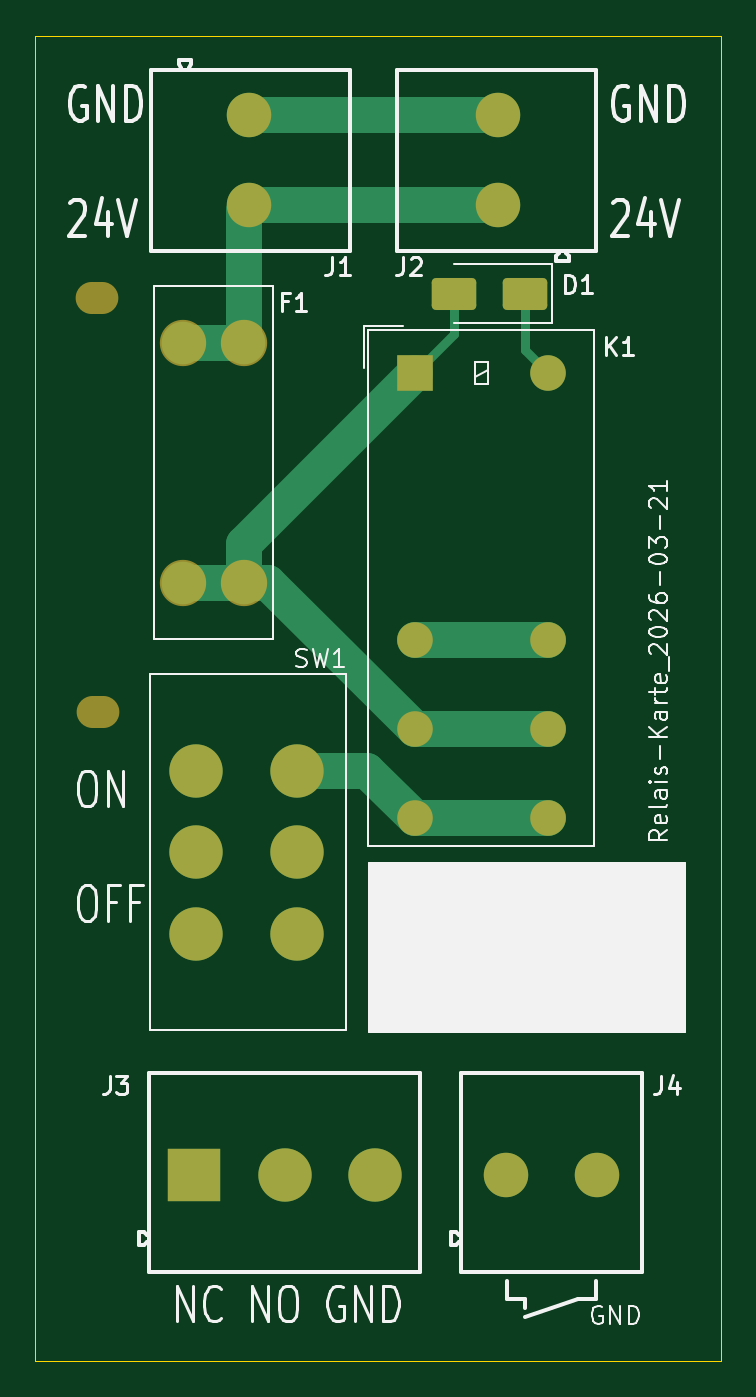
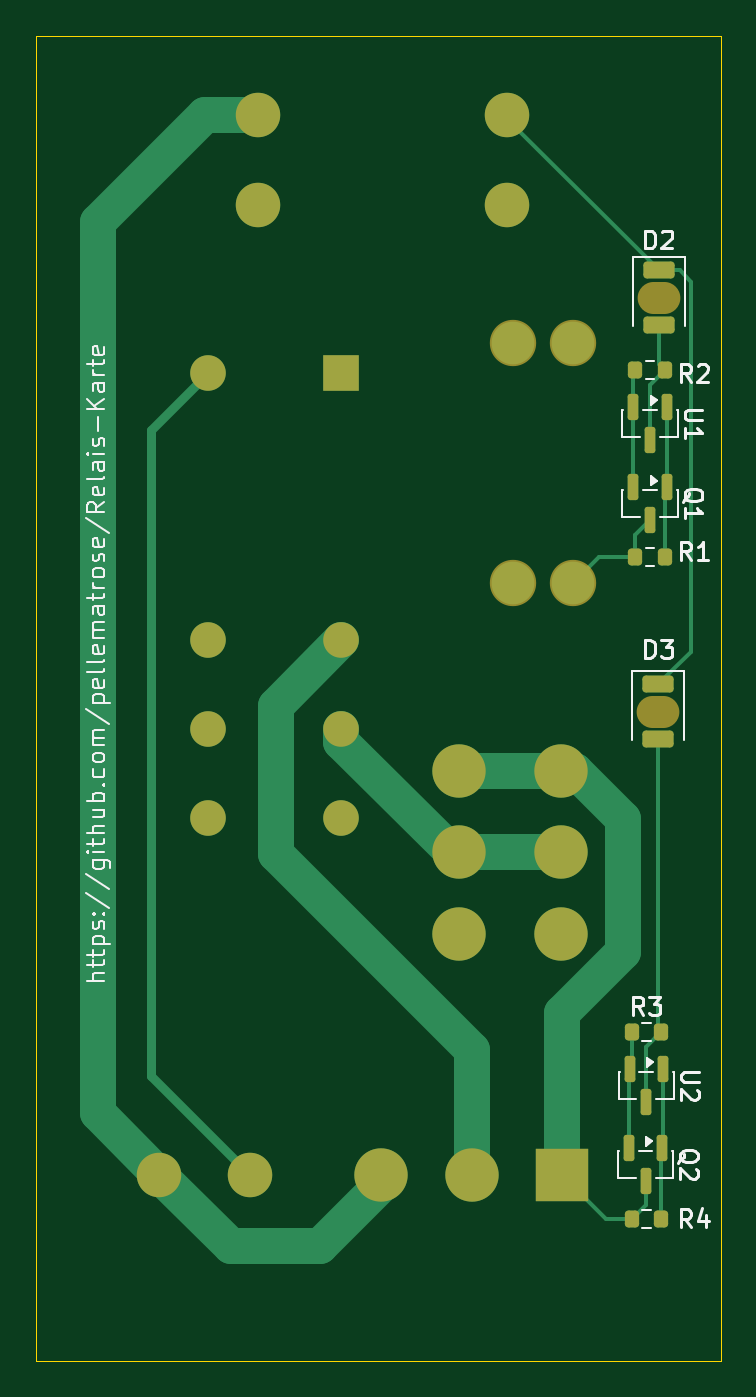
Circuit board: 9 layer files. Board 38.5 x 74.5 mm.
- bottom_copper: Relais-Karte-B_Cu.gbl (8310 bytes)
- bottom_mask: Relais-Karte-B_Mask.gbs (3209 bytes)
- paste: Relais-Karte-B_Paste.gbp (2136 bytes)
- bottom_silk: Relais-Karte-B_Silkscreen.gbo (32843 bytes)
- outline: Relais-Karte-Edge_Cuts.gm1 (649 bytes)
- top_copper: Relais-Karte-F_Cu.gtl (4345 bytes)
- top_mask: Relais-Karte-F_Mask.gts (2314 bytes)
- paste: Relais-Karte-F_Paste.gtp (1217 bytes)
- top_silk: Relais-Karte-F_Silkscreen.gto (35758 bytes)

=== bottom_copper: Relais-Karte-B_Cu.gbl (8310 bytes, source omitted) ===
=== bottom_mask: Relais-Karte-B_Mask.gbs (3209 bytes, source withheld) ===
=== paste: Relais-Karte-B_Paste.gbp (2136 bytes, source withheld) ===
=== bottom_silk: Relais-Karte-B_Silkscreen.gbo (32843 bytes, source omitted) ===
=== outline: Relais-Karte-Edge_Cuts.gm1 ===
%TF.GenerationSoftware,KiCad,Pcbnew,9.0.8-9.0.8~ubuntu24.04.1*%
%TF.CreationDate,2026-03-21T21:39:10+01:00*%
%TF.ProjectId,Relais-Karte,52656c61-6973-42d4-9b61-7274652e6b69,V1.0*%
%TF.SameCoordinates,Original*%
%TF.FileFunction,Profile,NP*%
%FSLAX46Y46*%
G04 Gerber Fmt 4.6, Leading zero omitted, Abs format (unit mm)*
G04 Created by KiCad (PCBNEW 9.0.8-9.0.8~ubuntu24.04.1) date 2026-03-21 21:39:10*
%MOMM*%
%LPD*%
G01*
G04 APERTURE LIST*
%TA.AperFunction,Profile*%
%ADD10C,0.050000*%
%TD*%
G04 APERTURE END LIST*
D10*
X94500000Y-39500000D02*
X133000000Y-39500000D01*
X133000000Y-114000000D01*
X94500000Y-114000000D01*
X94500000Y-39500000D01*
M02*

=== top_copper: Relais-Karte-F_Cu.gtl ===
%TF.GenerationSoftware,KiCad,Pcbnew,9.0.8-9.0.8~ubuntu24.04.1*%
%TF.CreationDate,2026-03-21T21:39:10+01:00*%
%TF.ProjectId,Relais-Karte,52656c61-6973-42d4-9b61-7274652e6b69,V1.0*%
%TF.SameCoordinates,Original*%
%TF.FileFunction,Copper,L1,Top*%
%TF.FilePolarity,Positive*%
%FSLAX46Y46*%
G04 Gerber Fmt 4.6, Leading zero omitted, Abs format (unit mm)*
G04 Created by KiCad (PCBNEW 9.0.8-9.0.8~ubuntu24.04.1) date 2026-03-21 21:39:10*
%MOMM*%
%LPD*%
G01*
G04 APERTURE LIST*
G04 Aperture macros list*
%AMRoundRect*
0 Rectangle with rounded corners*
0 $1 Rounding radius*
0 $2 $3 $4 $5 $6 $7 $8 $9 X,Y pos of 4 corners*
0 Add a 4 corners polygon primitive as box body*
4,1,4,$2,$3,$4,$5,$6,$7,$8,$9,$2,$3,0*
0 Add four circle primitives for the rounded corners*
1,1,$1+$1,$2,$3*
1,1,$1+$1,$4,$5*
1,1,$1+$1,$6,$7*
1,1,$1+$1,$8,$9*
0 Add four rect primitives between the rounded corners*
20,1,$1+$1,$2,$3,$4,$5,0*
20,1,$1+$1,$4,$5,$6,$7,0*
20,1,$1+$1,$6,$7,$8,$9,0*
20,1,$1+$1,$8,$9,$2,$3,0*%
G04 Aperture macros list end*
%TA.AperFunction,ComponentPad*%
%ADD10C,3.000000*%
%TD*%
%TA.AperFunction,ComponentPad*%
%ADD11C,2.400000*%
%TD*%
%TA.AperFunction,ComponentPad*%
%ADD12C,2.000000*%
%TD*%
%TA.AperFunction,ComponentPad*%
%ADD13R,2.000000X2.000000*%
%TD*%
%TA.AperFunction,SMDPad,CuDef*%
%ADD14RoundRect,0.250000X1.000000X0.650000X-1.000000X0.650000X-1.000000X-0.650000X1.000000X-0.650000X0*%
%TD*%
%TA.AperFunction,ComponentPad*%
%ADD15C,2.500000*%
%TD*%
%TA.AperFunction,ComponentPad*%
%ADD16R,3.000000X3.000000*%
%TD*%
%TA.AperFunction,Conductor*%
%ADD17C,2.000000*%
%TD*%
%TA.AperFunction,Conductor*%
%ADD18C,0.500000*%
%TD*%
G04 APERTURE END LIST*
D10*
%TO.P,SW1,1,A*%
%TO.N,unconnected-(SW1-A-Pad1)*%
X109220000Y-90000000D03*
%TO.P,SW1,2,B*%
%TO.N,+24V_sicher*%
X109220000Y-85400000D03*
%TO.P,SW1,3,C*%
%TO.N,/NO*%
X109220000Y-80800000D03*
%TO.P,SW1,4,A*%
X103500000Y-80800000D03*
%TO.P,SW1,5,B*%
%TO.N,+24V_sicher*%
X103500000Y-85400000D03*
%TO.P,SW1,6,C*%
%TO.N,unconnected-(SW1-C-Pad6)*%
X103500000Y-90000000D03*
%TD*%
D11*
%TO.P,F1,1*%
%TO.N,+24V*%
X106200000Y-56765000D03*
X102800000Y-56765000D03*
%TO.P,F1,2*%
%TO.N,+24V_sicher*%
X106200000Y-70235000D03*
X102800000Y-70235000D03*
%TD*%
D12*
%TO.P,K1,11*%
%TO.N,+24V_sicher*%
X115812500Y-78462500D03*
X123312500Y-78462500D03*
%TO.P,K1,12*%
%TO.N,/NC*%
X115812500Y-73462500D03*
X123312500Y-73462500D03*
%TO.P,K1,14*%
%TO.N,/NO*%
X115812500Y-83462500D03*
X123312500Y-83462500D03*
D13*
%TO.P,K1,A1*%
%TO.N,+24V_sicher*%
X115812500Y-58462500D03*
D12*
%TO.P,K1,A2*%
%TO.N,Net-(D1-K)*%
X123312500Y-58462500D03*
%TD*%
D14*
%TO.P,D1,1,K*%
%TO.N,Net-(D1-K)*%
X122000000Y-54000000D03*
%TO.P,D1,2,A*%
%TO.N,+24V_sicher*%
X118000000Y-54000000D03*
%TD*%
D15*
%TO.P,J2,1,Pin_1*%
%TO.N,+24V*%
X120500000Y-49040000D03*
%TO.P,J2,2,Pin_2*%
%TO.N,GND*%
X120500000Y-43960000D03*
%TD*%
%TO.P,J1,1,Pin_1*%
%TO.N,GND*%
X106500000Y-43960000D03*
%TO.P,J1,2,Pin_2*%
%TO.N,+24V*%
X106500000Y-49040000D03*
%TD*%
D16*
%TO.P,J3,1,Pin_1*%
%TO.N,/NO*%
X103420000Y-103500000D03*
D10*
%TO.P,J3,2,Pin_2*%
%TO.N,/NC*%
X108500000Y-103500000D03*
%TO.P,J3,3,Pin_3*%
%TO.N,GND*%
X113580000Y-103500000D03*
%TD*%
D15*
%TO.P,J4,1,Pin_1*%
%TO.N,Net-(D1-K)*%
X120960000Y-103500000D03*
%TO.P,J4,2,Pin_2*%
%TO.N,GND*%
X126040000Y-103500000D03*
%TD*%
D17*
%TO.N,+24V_sicher*%
X123312500Y-78462500D02*
X115812500Y-78462500D01*
X106200000Y-68075000D02*
X115812500Y-58462500D01*
X106200000Y-70235000D02*
X107585000Y-70235000D01*
D18*
X118000000Y-54000000D02*
X118000000Y-56275000D01*
D17*
X102800000Y-70235000D02*
X106200000Y-70235000D01*
D18*
X118000000Y-56275000D02*
X115812500Y-58462500D01*
D17*
X106200000Y-70235000D02*
X106200000Y-68075000D01*
X107585000Y-70235000D02*
X115812500Y-78462500D01*
D18*
%TO.N,Net-(D1-K)*%
X122000000Y-57150000D02*
X123312500Y-58462500D01*
X122000000Y-54000000D02*
X122000000Y-57150000D01*
D17*
%TO.N,GND*%
X106500000Y-43960000D02*
X120500000Y-43960000D01*
%TO.N,+24V*%
X106200000Y-49340000D02*
X106500000Y-49040000D01*
X102800000Y-56765000D02*
X106200000Y-56765000D01*
X106200000Y-56765000D02*
X106200000Y-49340000D01*
X106500000Y-49040000D02*
X120500000Y-49040000D01*
%TO.N,/NO*%
X109220000Y-80800000D02*
X113150000Y-80800000D01*
X123312500Y-83462500D02*
X115812500Y-83462500D01*
X113150000Y-80800000D02*
X115812500Y-83462500D01*
%TO.N,/NC*%
X123312500Y-73462500D02*
X115812500Y-73462500D01*
%TD*%
M02*

=== top_mask: Relais-Karte-F_Mask.gts (2314 bytes, source withheld) ===
=== paste: Relais-Karte-F_Paste.gtp (1217 bytes, source withheld) ===
=== top_silk: Relais-Karte-F_Silkscreen.gto (35758 bytes, source omitted) ===
